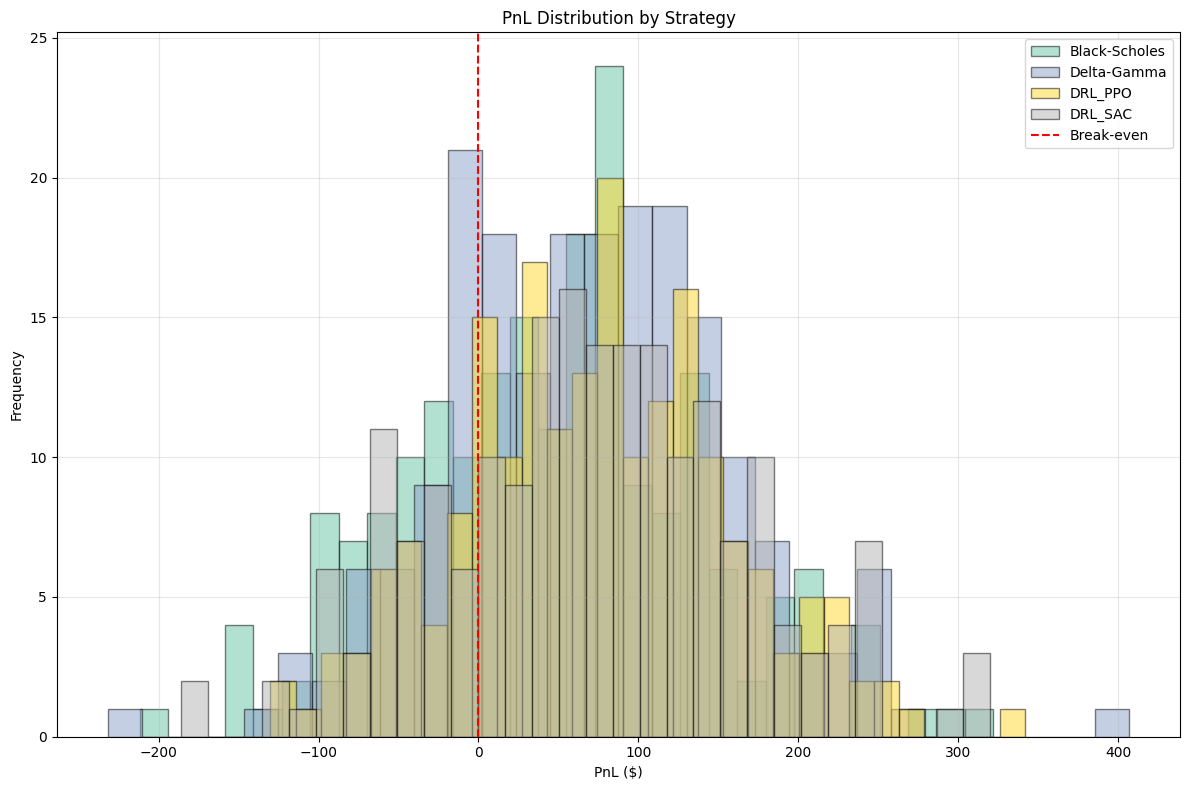
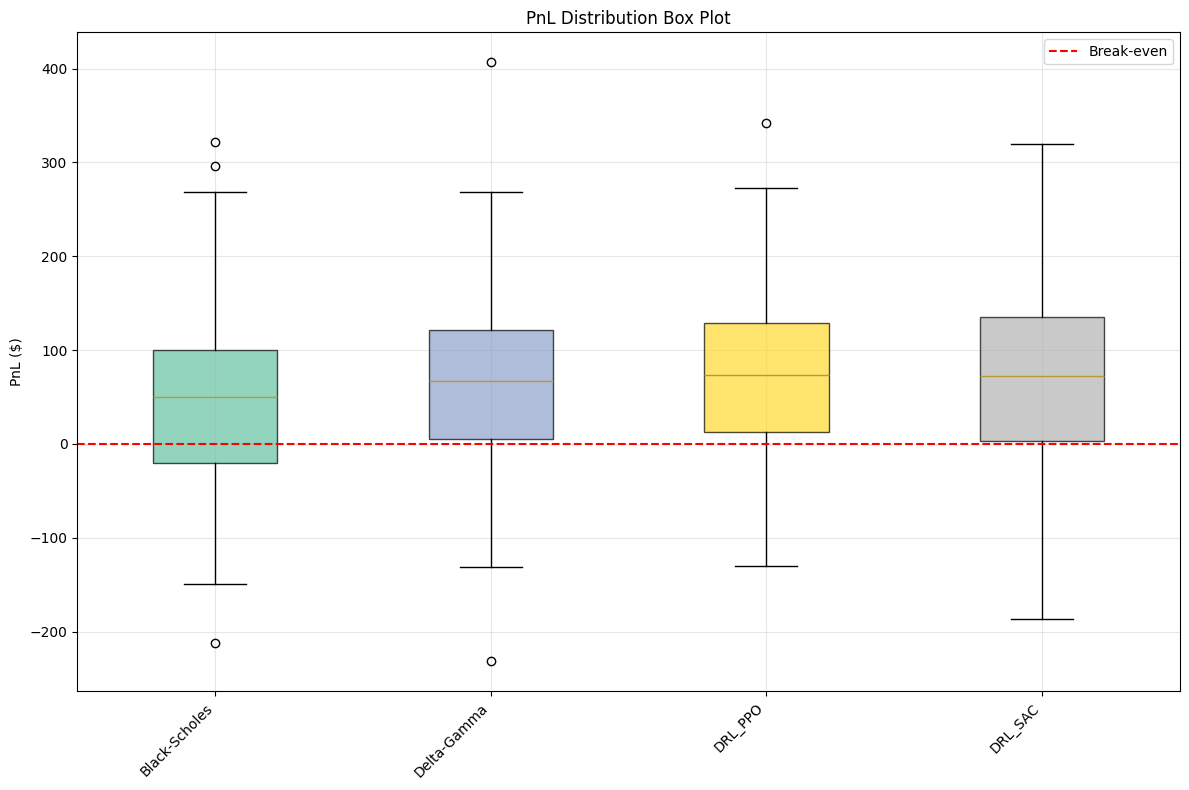
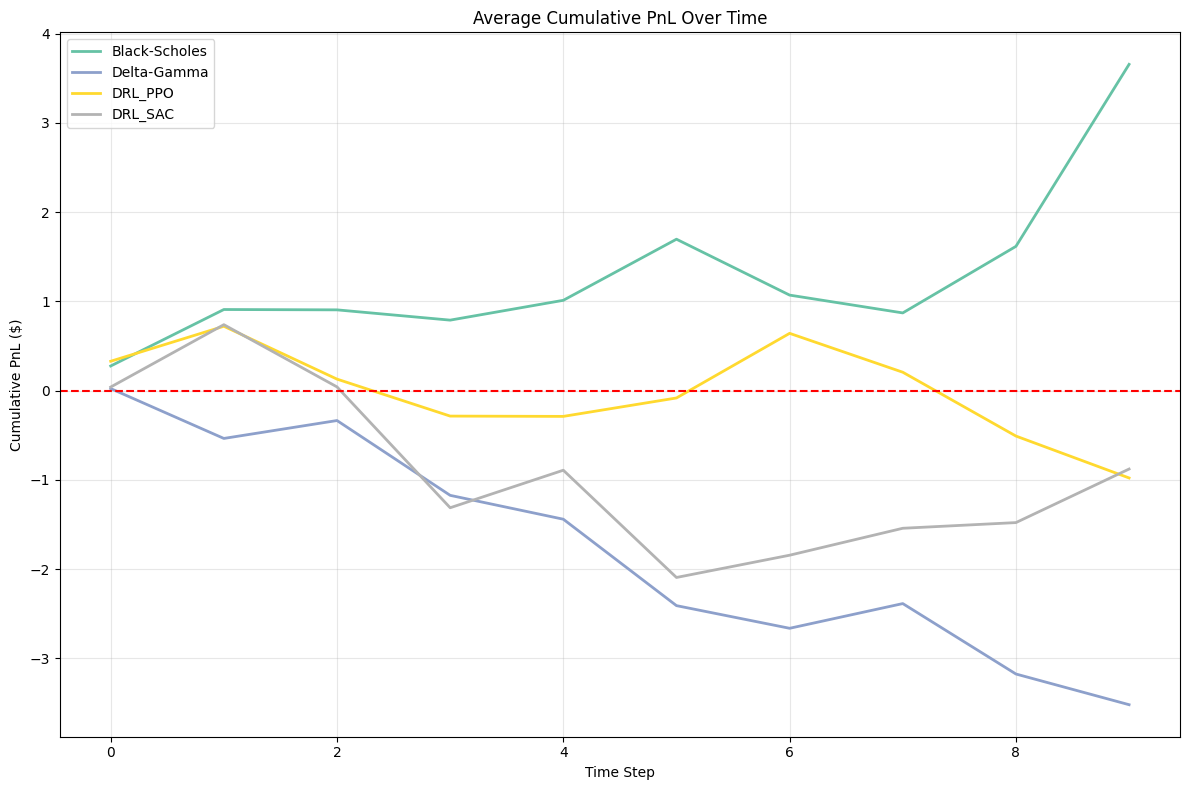
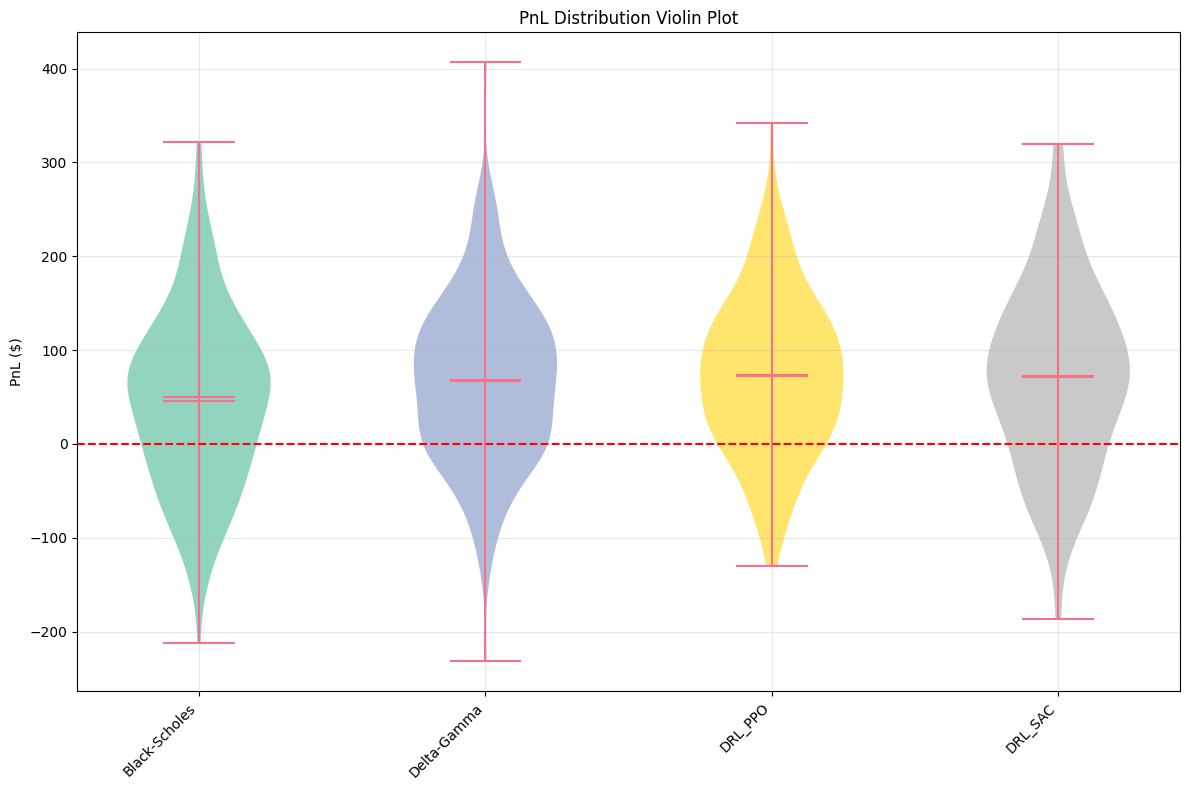

Generate these figures, in order, with matplotlib:
# -*- coding: utf-8 -*-
"""
================================================================================
HEDGING PERFORMANCE PLOTS
================================================================================

This module creates visualizations for hedging performance:
    - PnL distribution histograms
    - Box plots comparing strategies
    - Cumulative PnL over time
    - Probability density plots
================================================================================
"""

import numpy as np
import pandas as pd
import matplotlib.pyplot as plt
import seaborn as sns
from typing import Dict, List, Optional, Tuple
import warnings
warnings.filterwarnings('ignore')

# Set style
try:
    plt.style.use('seaborn-v0-8-darkgrid')
except:
    try:
        plt.style.use('seaborn-darkgrid')
    except:
        plt.style.use('default')

sns.set_palette("husl")


class HedgingPerformancePlotter:
    """
    Plotter for hedging performance visualizations.
    
    Creates:
        - PnL distribution histograms
        - Box plots comparing strategies
        - Cumulative PnL over time
        - Probability density plots
    """
    
    def __init__(self, results: Dict[str, Dict], figsize: Tuple[int, int] = (12, 8)):
        """
        Initialize plotter.
        
        Args:
            results: Dictionary of backtest results from BacktestEngine
            figsize: Figure size (width, height)
        """
        self.results = results
        self.figsize = figsize
        self.colors = plt.cm.Set2(np.linspace(0, 1, len(results)))
    
    def plot_pnl_distribution(self, save_path: Optional[str] = None) -> plt.Figure:
        """
        Plot PnL distribution histograms for all strategies.
        
        Args:
            save_path: Path to save the figure
        
        Returns:
            Matplotlib figure
        """
        fig, ax = plt.subplots(figsize=self.figsize)
        
        for i, (name, data) in enumerate(self.results.items()):
            if 'pnls' in data and data['pnls'] is not None:
                pnls = data['pnls']
                if len(pnls) > 0:
                    ax.hist(pnls, bins=30, alpha=0.5, label=name, color=self.colors[i], edgecolor='black')
        
        ax.axvline(x=0, color='red', linestyle='--', linewidth=1.5, label='Break-even')
        ax.set_xlabel('PnL ($)')
        ax.set_ylabel('Frequency')
        ax.set_title('PnL Distribution by Strategy')
        ax.legend(loc='upper right')
        ax.grid(True, alpha=0.3)
        
        plt.tight_layout()
        if save_path:
            plt.savefig(save_path, dpi=150, bbox_inches='tight')
        
        return fig
    
    def plot_pnl_boxplot(self, save_path: Optional[str] = None) -> plt.Figure:
        """
        Plot box plot comparing PnL distributions.
        
        Args:
            save_path: Path to save the figure
        
        Returns:
            Matplotlib figure
        """
        fig, ax = plt.subplots(figsize=self.figsize)
        
        data_to_plot = []
        labels = []
        
        for name, data in self.results.items():
            if 'pnls' in data and data['pnls'] is not None:
                pnls = data['pnls']
                if len(pnls) > 0:
                    data_to_plot.append(pnls)
                    labels.append(name)
        
        if not data_to_plot:
            print("No data to plot")
            return fig
        
        bp = ax.boxplot(data_to_plot, labels=labels, patch_artist=True)
        
        # Color the boxes
        for i, box in enumerate(bp['boxes']):
            box.set_facecolor(self.colors[i % len(self.colors)])
            box.set_alpha(0.7)
        
        ax.axhline(y=0, color='red', linestyle='--', linewidth=1.5, label='Break-even')
        ax.set_ylabel('PnL ($)')
        ax.set_title('PnL Distribution Box Plot')
        ax.legend()
        ax.grid(True, alpha=0.3)
        
        plt.xticks(rotation=45, ha='right')
        plt.tight_layout()
        
        if save_path:
            plt.savefig(save_path, dpi=150, bbox_inches='tight')
        
        return fig
    
    def plot_cumulative_pnl(self, save_path: Optional[str] = None) -> plt.Figure:
        """
        Plot cumulative PnL over time (if time series data available).
        
        Args:
            save_path: Path to save the figure
        
        Returns:
            Matplotlib figure
        """
        fig, ax = plt.subplots(figsize=self.figsize)
        
        has_data = False
        
        for i, (name, data) in enumerate(self.results.items()):
            if 'daily_pnls' in data and data['daily_pnls'] is not None:
                daily_pnls = data['daily_pnls']
                if isinstance(daily_pnls, (list, np.ndarray)) and len(daily_pnls) > 0:
                    # Convert to numpy array
                    daily_pnls = np.array(daily_pnls)
                    # Ensure we have a 2D array
                    if daily_pnls.ndim == 1:
                        cumulative = np.cumsum(daily_pnls)
                    else:
                        mean_daily = np.mean(daily_pnls, axis=0)
                        cumulative = np.cumsum(mean_daily)
                    
                    ax.plot(cumulative, label=name, color=self.colors[i], linewidth=2)
                    has_data = True
        
        if not has_data:
            ax.text(0.5, 0.5, 'No daily PnL data available', 
                   transform=ax.transAxes, ha='center', va='center', fontsize=14)
        
        ax.axhline(y=0, color='red', linestyle='--', linewidth=1.5)
        ax.set_xlabel('Time Step')
        ax.set_ylabel('Cumulative PnL ($)')
        ax.set_title('Average Cumulative PnL Over Time')
        ax.legend(loc='upper left')
        ax.grid(True, alpha=0.3)
        
        plt.tight_layout()
        if save_path:
            plt.savefig(save_path, dpi=150, bbox_inches='tight')
        
        return fig
    
    def plot_violin(self, save_path: Optional[str] = None) -> plt.Figure:
        """
        Plot violin plot for PnL distributions.
        
        Args:
            save_path: Path to save the figure
        
        Returns:
            Matplotlib figure
        """
        fig, ax = plt.subplots(figsize=self.figsize)
        
        data_to_plot = []
        labels = []
        
        for name, data in self.results.items():
            if 'pnls' in data and data['pnls'] is not None:
                pnls = data['pnls']
                if len(pnls) > 0:
                    data_to_plot.append(pnls)
                    labels.append(name)
        
        if not data_to_plot:
            print("No data to plot")
            return fig
        
        # Create violin plot
        parts = ax.violinplot(data_to_plot, positions=range(1, len(data_to_plot) + 1),
                              showmeans=True, showmedians=True)
        
        # Color the violins
        for i, pc in enumerate(parts['bodies']):
            pc.set_facecolor(self.colors[i % len(self.colors)])
            pc.set_alpha(0.7)
        
        ax.set_xticks(range(1, len(labels) + 1))
        ax.set_xticklabels(labels, rotation=45, ha='right')
        ax.axhline(y=0, color='red', linestyle='--', linewidth=1.5, label='Break-even')
        ax.set_ylabel('PnL ($)')
        ax.set_title('PnL Distribution Violin Plot')
        ax.grid(True, alpha=0.3)
        
        plt.tight_layout()
        if save_path:
            plt.savefig(save_path, dpi=150, bbox_inches='tight')
        
        return fig
    
    def plot_all(self, save_dir: str = "results/figures") -> Dict[str, str]:
        """
        Create all hedging performance plots.
        
        Args:
            save_dir: Directory to save figures
        
        Returns:
            Dictionary with file paths
        """
        import os
        os.makedirs(save_dir, exist_ok=True)
        
        file_paths = {}
        
        # PnL distribution
        file_paths['pnl_distribution'] = os.path.join(save_dir, 'pnl_distribution.png')
        self.plot_pnl_distribution(save_path=file_paths['pnl_distribution'])
        
        # Box plot
        file_paths['pnl_boxplot'] = os.path.join(save_dir, 'pnl_boxplot.png')
        self.plot_pnl_boxplot(save_path=file_paths['pnl_boxplot'])
        
        # Cumulative PnL
        file_paths['cumulative_pnl'] = os.path.join(save_dir, 'cumulative_pnl.png')
        self.plot_cumulative_pnl(save_path=file_paths['cumulative_pnl'])
        
        # Violin plot
        file_paths['violin_plot'] = os.path.join(save_dir, 'violin_plot.png')
        self.plot_violin(save_path=file_paths['violin_plot'])
        
        print(f"\nHedging performance plots saved to {save_dir}")
        return file_paths


if __name__ == "__main__":
    print("="*70)
    print("HEDGING PERFORMANCE PLOTTER TEST")
    print("="*70)
    
    # Create sample data
    np.random.seed(42)
    sample_results = {
        'Black-Scholes': {'pnls': np.random.normal(50, 100, 200)},
        'Delta-Gamma': {'pnls': np.random.normal(60, 90, 200)},
        'DRL_PPO': {'pnls': np.random.normal(80, 85, 200)},
        'DRL_SAC': {'pnls': np.random.normal(70, 95, 200)}
    }
    
    # Add daily PnL for cumulative plot
    for name in sample_results:
        n_steps = 252
        daily = np.random.randn(n_steps, 10) * 10
        sample_results[name]['daily_pnls'] = daily
    
    plotter = HedgingPerformancePlotter(sample_results)
    plotter.plot_all(save_dir="test_plots")
